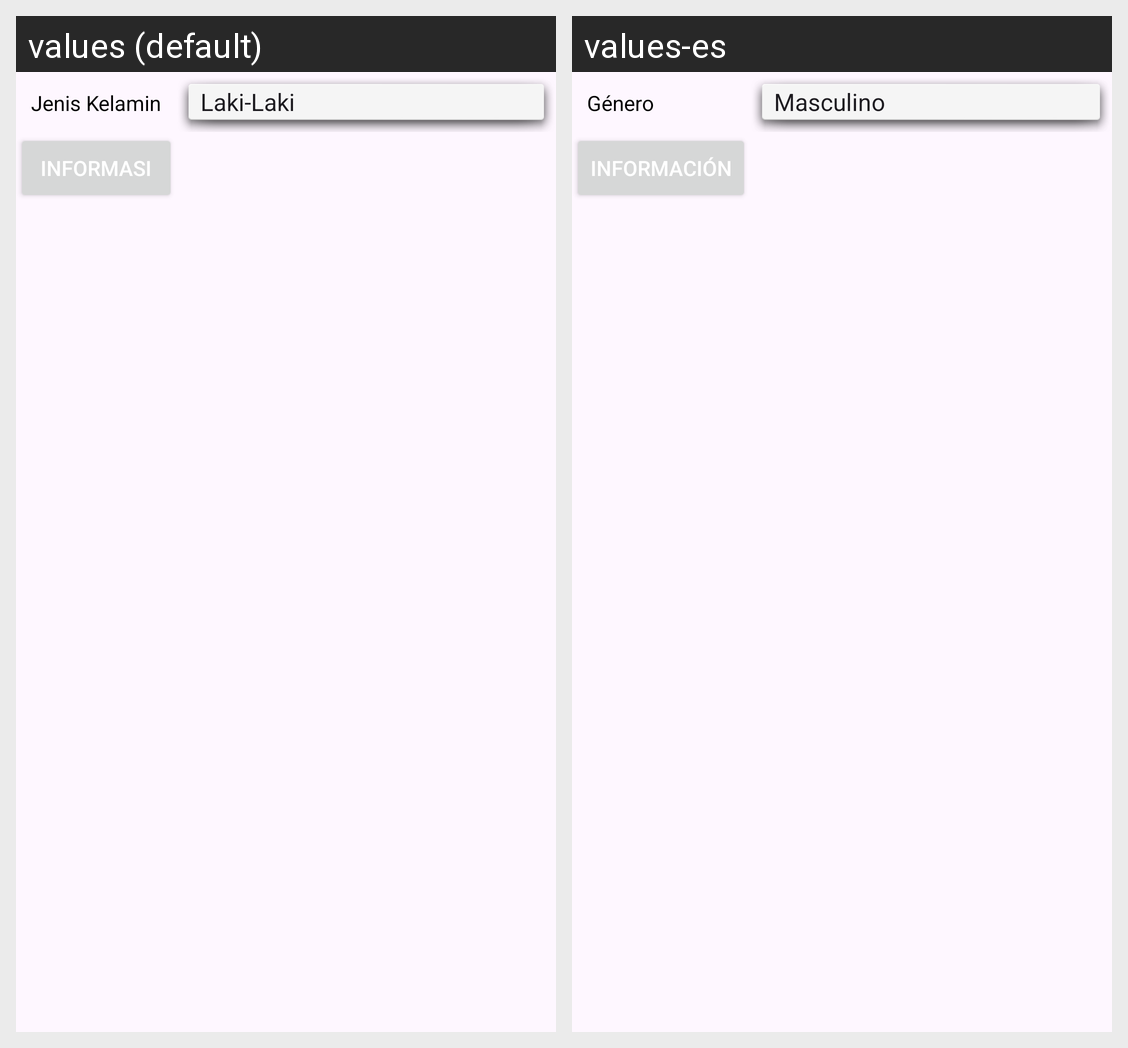

Locale-by-locale string values for the Android screen shown in this grid:
Android screen res/layout/activity_main.xml rendered under 2 locales, left to right: values (default), values-es. Device: Nexus 5 (rendered at 1080×1920; each locale shown at half size, 540×960, under a caption strip naming it); theme Theme.UTS212102435.
Strings drawn on this screen, with the default value and each locale's value (text and hints the layout hard-codes, and strings that could not be matched under every locale, appear in the picture but are not listed):

JK
  values: Jenis Kelamin
  values-es: Género

informasi
  values: Informasi
  values-es: Información
